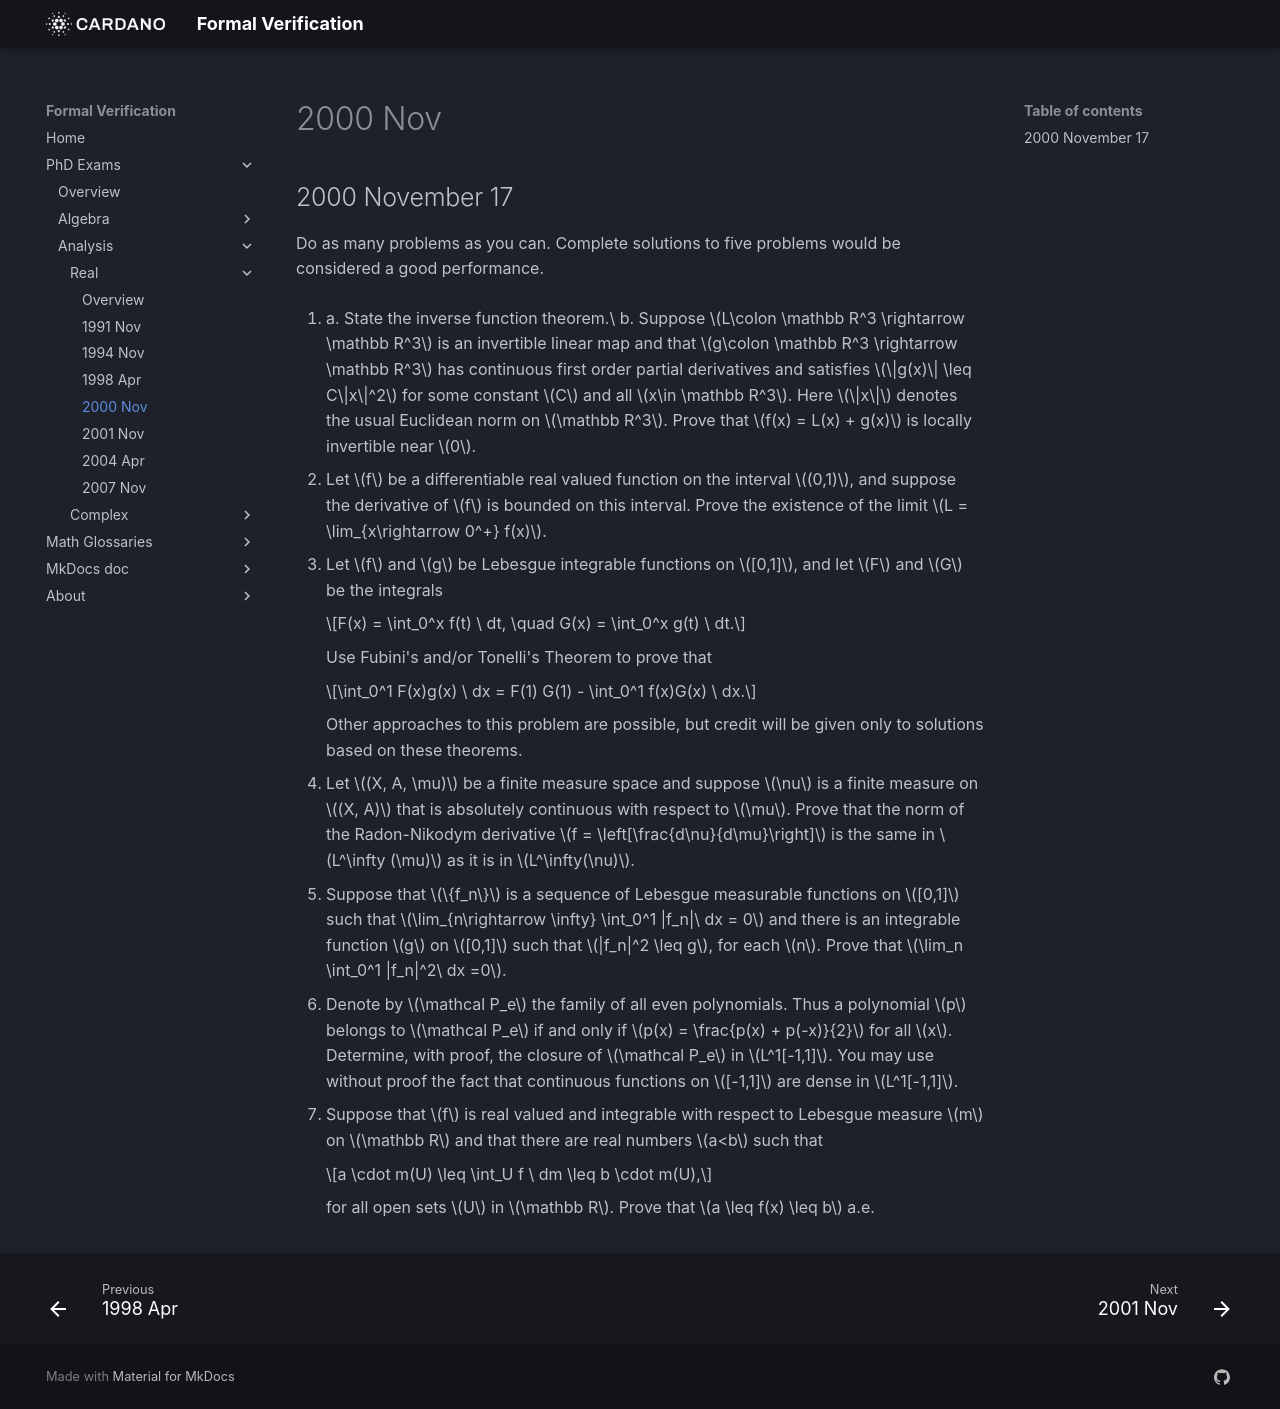

repository: formalverification/formalverification.io · page: exams/real/2000Nov17/index.html · generator: mkdocs

---
title: Real Analysis Exam
date: '2000-11-17'
---

## 2000 November 17

Do as many problems as you can.  Complete solutions to five problems would be considered a good performance.

<!-- 
The inverse function theorem does not appear on the syllabus and, as far as I know, this is the only exam problem in which it has appeared. The implicit function theorem *does* appear on the syllabus, but I have never encountered an exam problem that required it. 
-->

1. a. State the inverse function theorem.\
   b. Suppose $L\colon \mathbb R^3 \rightarrow \mathbb R^3$ is an invertible linear map and that 
      $g\colon \mathbb R^3 \rightarrow \mathbb R^3$ has continuous first order partial derivatives and satisfies 
      $\|g(x)\| \leq C\|x\|^2$ for some constant $C$ and all $x\in \mathbb R^3$. Here $\|x\|$ denotes the usual Euclidean norm on $\mathbb R^3$.  Prove that $f(x) = L(x) + g(x)$ is locally invertible near $0$.

2. Let $f$ be a differentiable real valued function on the interval $(0,1)$, and suppose the derivative of $f$ is bounded on this interval.  Prove the existence of the limit $L = \lim_{x\rightarrow 0^+} f(x)$.

3. Let $f$ and $g$ be Lebesgue integrable functions on $[0,1]$, and let $F$ and $G$ be the integrals 

    $$F(x) = \int_0^x f(t) \ dt, \quad G(x) = \int_0^x g(t) \ dt.$$

    Use Fubini's and/or Tonelli's Theorem to prove that

    $$\int_0^1 F(x)g(x) \ dx = F(1) G(1) - \int_0^1 f(x)G(x) \ dx.$$

    Other approaches to this problem are possible, but credit will be given only to solutions based on these theorems.

4. Let $(X, A, \mu)$ be a finite measure space and suppose $\nu$ is a finite measure on $(X, A)$ that is absolutely continuous with respect to $\mu$. Prove that the norm of the Radon-Nikodym derivative $f = \left[\frac{d\nu}{d\mu}\right]$ is the same in $L^\infty (\mu)$ as it is in $L^\infty(\nu)$.

5. Suppose that $\{f_n\}$ is a sequence of Lebesgue measurable functions on $[0,1]$ such that $\lim_{n\rightarrow \infty} \int_0^1 |f_n|\ dx = 0$ and there is an integrable function $g$ on $[0,1]$ such that $|f_n|^2 \leq g$, for each $n$. Prove that $\lim_n \int_0^1 |f_n|^2\ dx =0$.

6. Denote by $\mathcal P_e$ the family of all even polynomials.  Thus a polynomial $p$ belongs to $\mathcal P_e$ if and only if $p(x) = \frac{p(x) + p(-x)}{2}$ for all $x$. Determine, with proof, the closure of $\mathcal P_e$ in $L^1[-1,1]$.  You may use without proof the fact that continuous functions on $[-1,1]$ are dense in $L^1[-1,1]$.

7. Suppose that $f$ is real valued and integrable with respect to Lebesgue measure $m$ on $\mathbb R$ and that there are real numbers $a<b$ such that

    $$a \cdot m(U) \leq \int_U f \ dm \leq b \cdot m(U),$$

    for all open sets $U$ in $\mathbb R$.  Prove that $a \leq f(x) \leq b$ a.e.


<!-- 
SOLUTION 1.
  \ifthenelse{\boolean{includeSolutions}}{\begin{solution}~\\
      \index{inverse function theorem!of calculus|ii}
      {\bf (a)} (Inverse function theorem (IFT) of calculus)\footnote{See Rudin~\cite{Rudin:1976}.}\\
      Let $f:E\rightarrow \mathbb R^n$ be a $C^1$-mapping of an open set
      $E\subset \mathbb R^n$.  Suppose that $f'(a)$ is invertible for some $a\in E$ and
      that $f(a)=b$. Then,
      \begin{enumerate}[(i)]
      \item there exist open sets $U$ and $V$ in $\mathbb R^n$ such that $a\in U$, $b\in V$,
        and $f$ maps $U$ bijectively onto $V$, and
      \item if $g$ is the inverse of $f$ (which exists by (i)), defined on $V$ by
        $g(f(x))=x$, for $x\in U$, then $g\in C^1(V)$.\\[4pt]
      \end{enumerate}
      {\bf (b)} First note that $L$ and $g$ both have continuous first order partial
      derivatives; \ie $L, g \in C^1(\mathbb R^3)$.  Therefore, the derivative of $f = L + g$, 
      \[
      f'(x) \triangleq J_f(x) \triangleq \left(\frac{\partial f_i}{\partial x_j}\right)_{i,j=1}^3
      \] 
      exists.  Furthermore, $J_f(x)$ is continuous in a neighborhood of the zero vector,
      because this is true of the partials of $g(x)$, and the partials of $L(x)$ are the
      constant matrix $L$.
      Therefore, $f \in C^1(\mathbb R^3)$.  
      By the IFT, then, we need only show that $f'(0)$ is invertible. Since
      $f'(x) = L + g'(x)$, we must show $f'(0) = L + g'(0)$ is invertible.  Consider the matrix $g'(0) =
      J_g(0)$.  We claim, $J_g(0)=0$. Indeed, if $x_1, x_2, x_3$ are the elementary
      unit vectors (also known as {\bf i, j, k}), then the elements of $J_g(0)$ are 
      \begin{equation}
        \label{eq:2000-1}
        \frac{\partial g_i}{\partial x_j}(0) 
        = \lim_{h\rightarrow 0} \frac{g_i(0 + h x_j) - g_i(0)}{h}
        = \lim_{h\rightarrow 0} \frac{g_i(h x_j)}{h}.
      \end{equation}
      The second equality follows by the hypothesis that $g$ is continuous and satisfies
      $\|g(x)\| \leq C\|x\|^2$, which implies that $g(0) =0$.  Finally, to show
      that~(\ref{eq:2000-1}) is zero, consider
      \[
      |g_i(h x_j)| \leq \|g(h x_j)\| \leq C \|h x_j\|^2 = C|h|^2,
      \]
      which implies
      \[
      \frac{|g_i(h x_j)|}{|h|} \leq C \frac{|h x_j|^2}{|h|} = C|h| \rightarrow 0, \text{
        as $h\rightarrow 0$.}
      \]
      This proves that $f'(0) = L$, which is invertible by assumption, so the IFT
      implies that $f(x)$ is locally invertible near 0. 
      \qed
    \end{solution}  }{}
 -->
